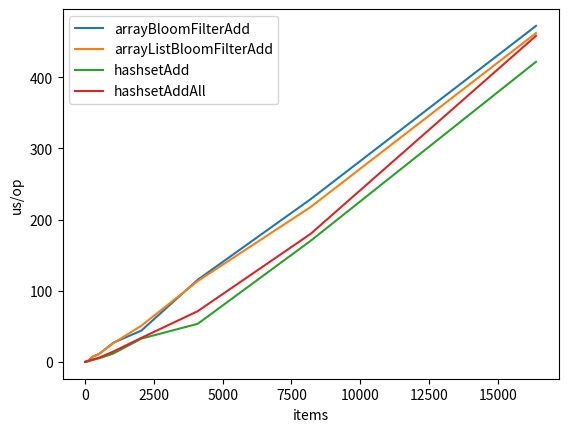
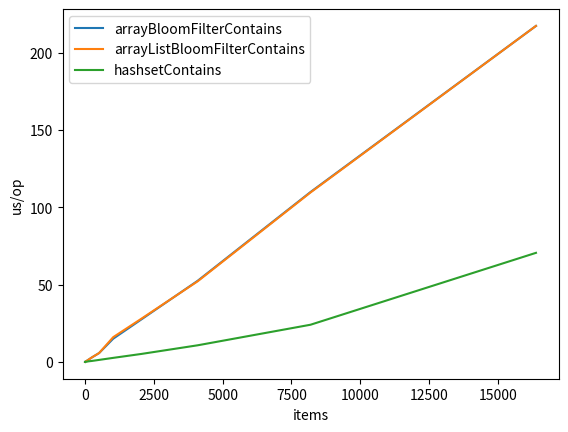

Write the Python code that produced these figures, in order.
from matplotlib import pyplot as plt
from math import log

data = """
Benchmark                              (items)  Mode  Cnt         Score         Error  Units
Bencher.arrayBloomFilterAdd                  2  avgt    5         0.081 ±       0.049  us/op
Bencher.arrayBloomFilterAdd                  4  avgt    5         0.088 ±       0.010  us/op
Bencher.arrayBloomFilterAdd                  8  avgt    5         0.151 ±       0.005  us/op
Bencher.arrayBloomFilterAdd                 16  avgt    5         0.273 ±       0.006  us/op
Bencher.arrayBloomFilterAdd                 32  avgt    5         0.531 ±       0.044  us/op
Bencher.arrayBloomFilterAdd                 64  avgt    5         1.039 ±       0.015  us/op
Bencher.arrayBloomFilterAdd                128  avgt    5         2.102 ±       0.120  us/op
Bencher.arrayBloomFilterAdd                256  avgt    5         7.057 ±       0.273  us/op
Bencher.arrayBloomFilterAdd                512  avgt    5        11.248 ±       0.991  us/op
Bencher.arrayBloomFilterAdd               1024  avgt    5        26.893 ±      10.282  us/op
Bencher.arrayBloomFilterAdd               2048  avgt    5        44.112 ±      28.364  us/op
Bencher.arrayBloomFilterAdd               4096  avgt    5       115.564 ±       8.249  us/op
Bencher.arrayBloomFilterAdd               8192  avgt    5       228.621 ±       8.352  us/op
Bencher.arrayBloomFilterAdd              16384  avgt    5       472.268 ±      48.387  us/op
Bencher.arrayBloomFilterContains             2  avgt    5         0.044 ±       0.020  us/op
Bencher.arrayBloomFilterContains             4  avgt    5         0.093 ±       0.090  us/op
Bencher.arrayBloomFilterContains             8  avgt    5         0.166 ±       0.046  us/op
Bencher.arrayBloomFilterContains            16  avgt    5         0.258 ±       0.041  us/op
Bencher.arrayBloomFilterContains            32  avgt    5         0.413 ±       0.063  us/op
Bencher.arrayBloomFilterContains            64  avgt    5         0.756 ±       0.138  us/op
Bencher.arrayBloomFilterContains           128  avgt    5         1.493 ±       0.073  us/op
Bencher.arrayBloomFilterContains           256  avgt    5         3.011 ±       0.149  us/op
Bencher.arrayBloomFilterContains           512  avgt    5         5.761 ±       0.148  us/op
Bencher.arrayBloomFilterContains          1024  avgt    5        15.035 ±       8.885  us/op
Bencher.arrayBloomFilterContains          2048  avgt    5        27.505 ±      16.572  us/op
Bencher.arrayBloomFilterContains          4096  avgt    5        52.529 ±       3.727  us/op
Bencher.arrayBloomFilterContains          8192  avgt    5       109.862 ±       6.366  us/op
Bencher.arrayBloomFilterContains         16384  avgt    5       217.261 ±      15.616  us/op
Bencher.arrayListBloomFilterAdd              2  avgt    5         0.073 ±       0.060  us/op
Bencher.arrayListBloomFilterAdd              4  avgt    5         0.093 ±       0.018  us/op
Bencher.arrayListBloomFilterAdd              8  avgt    5         0.152 ±       0.008  us/op
Bencher.arrayListBloomFilterAdd             16  avgt    5         0.273 ±       0.006  us/op
Bencher.arrayListBloomFilterAdd             32  avgt    5         0.520 ±       0.007  us/op
Bencher.arrayListBloomFilterAdd             64  avgt    5         1.032 ±       0.015  us/op
Bencher.arrayListBloomFilterAdd            128  avgt    5         2.102 ±       0.056  us/op
Bencher.arrayListBloomFilterAdd            256  avgt    5         7.023 ±       0.171  us/op
Bencher.arrayListBloomFilterAdd            512  avgt    5        11.077 ±       0.063  us/op
Bencher.arrayListBloomFilterAdd           1024  avgt    5        26.298 ±       9.714  us/op
Bencher.arrayListBloomFilterAdd           2048  avgt    5        50.949 ±      36.986  us/op
Bencher.arrayListBloomFilterAdd           4096  avgt    5       113.697 ±       0.976  us/op
Bencher.arrayListBloomFilterAdd           8192  avgt    5       217.613 ±      95.874  us/op
Bencher.arrayListBloomFilterAdd          16384  avgt    5       462.217 ±      49.030  us/op
Bencher.arrayListBloomFilterContains         2  avgt    5         0.041 ±       0.008  us/op
Bencher.arrayListBloomFilterContains         4  avgt    5         0.096 ±       0.084  us/op
Bencher.arrayListBloomFilterContains         8  avgt    5         0.156 ±       0.044  us/op
Bencher.arrayListBloomFilterContains        16  avgt    5         0.267 ±       0.068  us/op
Bencher.arrayListBloomFilterContains        32  avgt    5         0.405 ±       0.045  us/op
Bencher.arrayListBloomFilterContains        64  avgt    5         0.741 ±       0.016  us/op
Bencher.arrayListBloomFilterContains       128  avgt    5         1.488 ±       0.029  us/op
Bencher.arrayListBloomFilterContains       256  avgt    5         3.006 ±       0.095  us/op
Bencher.arrayListBloomFilterContains       512  avgt    5         5.767 ±       0.181  us/op
Bencher.arrayListBloomFilterContains      1024  avgt    5        16.038 ±       7.986  us/op
Bencher.arrayListBloomFilterContains      2048  avgt    5        27.967 ±      11.579  us/op
Bencher.arrayListBloomFilterContains      4096  avgt    5        52.194 ±       1.713  us/op
Bencher.arrayListBloomFilterContains      8192  avgt    5       109.572 ±       4.802  us/op
Bencher.arrayListBloomFilterContains     16384  avgt    5       217.260 ±      20.065  us/op
Bencher.hashsetAdd                           2  avgt    5         0.054 ±       0.011  us/op
Bencher.hashsetAdd                           4  avgt    5         0.058 ±       0.006  us/op
Bencher.hashsetAdd                           8  avgt    5         0.101 ±       0.023  us/op
Bencher.hashsetAdd                          16  avgt    5         0.154 ±       0.019  us/op
Bencher.hashsetAdd                          32  avgt    5         0.301 ±       0.066  us/op
Bencher.hashsetAdd                          64  avgt    5         0.579 ±       0.018  us/op
Bencher.hashsetAdd                         128  avgt    5         1.184 ±       0.057  us/op
Bencher.hashsetAdd                         256  avgt    5         2.572 ±       0.351  us/op
Bencher.hashsetAdd                         512  avgt    5         5.078 ±       2.562  us/op
Bencher.hashsetAdd                        1024  avgt    5        11.732 ±       9.498  us/op
Bencher.hashsetAdd                        2048  avgt    5        32.809 ±       1.747  us/op
Bencher.hashsetAdd                        4096  avgt    5        53.625 ±      41.128  us/op
Bencher.hashsetAdd                        8192  avgt    5       170.125 ±      62.928  us/op
Bencher.hashsetAdd                       16384  avgt    5       421.839 ±     101.503  us/op
Bencher.hashsetAddAll                        2  avgt    5         0.053 ±       0.008  us/op
Bencher.hashsetAddAll                        4  avgt    5         0.071 ±       0.009  us/op
Bencher.hashsetAddAll                        8  avgt    5         0.113 ±       0.026  us/op
Bencher.hashsetAddAll                       16  avgt    5         0.191 ±       0.028  us/op
Bencher.hashsetAddAll                       32  avgt    5         0.359 ±       0.043  us/op
Bencher.hashsetAddAll                       64  avgt    5         0.715 ±       0.066  us/op
Bencher.hashsetAddAll                      128  avgt    5         1.463 ±       0.130  us/op
Bencher.hashsetAddAll                      256  avgt    5         3.272 ±       0.378  us/op
Bencher.hashsetAddAll                      512  avgt    5         6.020 ±       0.317  us/op
Bencher.hashsetAddAll                     1024  avgt    5        14.532 ±       5.166  us/op
Bencher.hashsetAddAll                     2048  avgt    5        33.857 ±      10.684  us/op
Bencher.hashsetAddAll                     4096  avgt    5        71.400 ±      14.024  us/op
Bencher.hashsetAddAll                     8192  avgt    5       179.896 ±      31.606  us/op
Bencher.hashsetAddAll                    16384  avgt    5       458.357 ±      61.750  us/op
Bencher.hashsetContains                      2  avgt    5         0.025 ±       0.003  us/op
Bencher.hashsetContains                      4  avgt    5         0.027 ±       0.038  us/op
Bencher.hashsetContains                      8  avgt    5         0.083 ±       0.102  us/op
Bencher.hashsetContains                     16  avgt    5         0.052 ±       0.009  us/op
Bencher.hashsetContains                     32  avgt    5         0.098 ±       0.018  us/op
Bencher.hashsetContains                     64  avgt    5         0.186 ±       0.009  us/op
Bencher.hashsetContains                    128  avgt    5         0.416 ±       0.529  us/op
Bencher.hashsetContains                    256  avgt    5         0.670 ±       0.044  us/op
Bencher.hashsetContains                    512  avgt    5         1.332 ±       0.020  us/op
Bencher.hashsetContains                   1024  avgt    5         2.645 ±       0.076  us/op
Bencher.hashsetContains                   2048  avgt    5         5.187 ±       0.107  us/op
Bencher.hashsetContains                   4096  avgt    5        10.783 ±       0.315  us/op
Bencher.hashsetContains                   8192  avgt    5        24.066 ±       1.057  us/op
Bencher.hashsetContains                  16384  avgt    5        70.553 ±      14.361  us/op
Bencher.linkedListBloomFilterAdd             2  avgt    5         0.616 ±       0.887  us/op
Bencher.linkedListBloomFilterAdd             4  avgt    5         3.209 ±       2.292  us/op
Bencher.linkedListBloomFilterAdd             8  avgt    5        12.504 ±       9.490  us/op
Bencher.linkedListBloomFilterAdd            16  avgt    5        56.414 ±      40.689  us/op
Bencher.linkedListBloomFilterAdd            32  avgt    5       255.670 ±      40.417  us/op
Bencher.linkedListBloomFilterAdd            64  avgt    5       964.564 ±     220.519  us/op
Bencher.linkedListBloomFilterAdd           128  avgt    5      4239.690 ±     658.224  us/op
Bencher.linkedListBloomFilterAdd           256  avgt    5     16757.271 ±    1580.770  us/op
Bencher.linkedListBloomFilterAdd           512  avgt    5     66382.430 ±    6115.935  us/op
Bencher.linkedListBloomFilterAdd          1024  avgt    5    263058.967 ±   22518.553  us/op
Bencher.linkedListBloomFilterAdd          2048  avgt    5   1068541.092 ±   58288.794  us/op
Bencher.linkedListBloomFilterAdd          4096  avgt    5   4611675.733 ±  279944.646  us/op
Bencher.linkedListBloomFilterAdd          8192  avgt    5  18069059.200 ±  327683.405  us/op
Bencher.linkedListBloomFilterAdd         16384  avgt    5  72941913.075 ± 1129443.321  us/op
Bencher.linkedListBloomFilterContains        2  avgt    5         0.404 ±       0.467  us/op
Bencher.linkedListBloomFilterContains        4  avgt    5         1.431 ±       1.427  us/op
Bencher.linkedListBloomFilterContains        8  avgt    5         6.929 ±       6.737  us/op
Bencher.linkedListBloomFilterContains       16  avgt    5        35.448 ±      20.671  us/op
Bencher.linkedListBloomFilterContains       32  avgt    5       148.612 ±      38.497  us/op
Bencher.linkedListBloomFilterContains       64  avgt    5       605.908 ±     227.478  us/op
Bencher.linkedListBloomFilterContains      128  avgt    5      2475.805 ±     339.585  us/op
Bencher.linkedListBloomFilterContains      256  avgt    5      9341.676 ±     705.833  us/op
Bencher.linkedListBloomFilterContains      512  avgt    5     37868.172 ±    5829.600  us/op
Bencher.linkedListBloomFilterContains     1024  avgt    5    170570.269 ±  112821.033  us/op
Bencher.linkedListBloomFilterContains     2048  avgt    5    616705.125 ±   22728.137  us/op
Bencher.linkedListBloomFilterContains     4096  avgt    5   2849123.733 ±  146752.620  us/op
Bencher.linkedListBloomFilterContains     8192  avgt    5  12511660.275 ±  322708.582  us/op
Bencher.linkedListBloomFilterContains    16384  avgt    5  49278010.883 ±  986055.460  us/op
"""

# split data into lines and remove empty lines + remove header line
data = list(filter(lambda line: len(line) > 0, data.splitlines()))[1:]


def unique(xs: []) -> []:
    return list({*xs})


operations = ["Add", "Contains"]

# get lines by operation defined above
results = map(
    lambda op: filter(lambda line: op in line, data),
    operations
)

# get values for each line
results = map(
    lambda op_group: list(map(
        lambda line: line.split(),
        op_group
    )),
    results
)

results = map(
    lambda op_group: list(
        map(
            lambda l: (l[0], l[1], l[4]),
            op_group
        )
    ),
    results
)

def size_to_optimal_bit_array_size(n):
    return -n * log(0.01) / (log(2)**2)

results = list(results)
for op_group in results:
    # get the list of names
    names = unique(list(map(lambda x: x[0], op_group)))
    names.sort()
    for name in names:
        if "linked" in name:
            continue

        # keep only name, size, time
        measurements = list(
            map(
                lambda x: (float(x[1]), float(x[2])),
                filter(lambda x: x[0] == name, op_group)
            )
        )
        # unzip measurements
        xs, ys = zip(*measurements)
        # xs, ys = xs[:-1], ys[:-1]
        #
        # change x to size of the bit array (bit => byte = lambda x: x/8)
        # xs = list(map(lambda x: size_to_optimal_bit_array_size(x)/8000, xs))

        print(name)
        print(measurements)

        plt.plot(xs, ys, label=name.split(".")[1])

    plt.yscale('linear')
    plt.ylabel("us/op")
    # plt.xlabel("BitArray size (KB)")
    plt.xlabel("items")
    plt.legend()
    plt.show()
    plt.clf()
